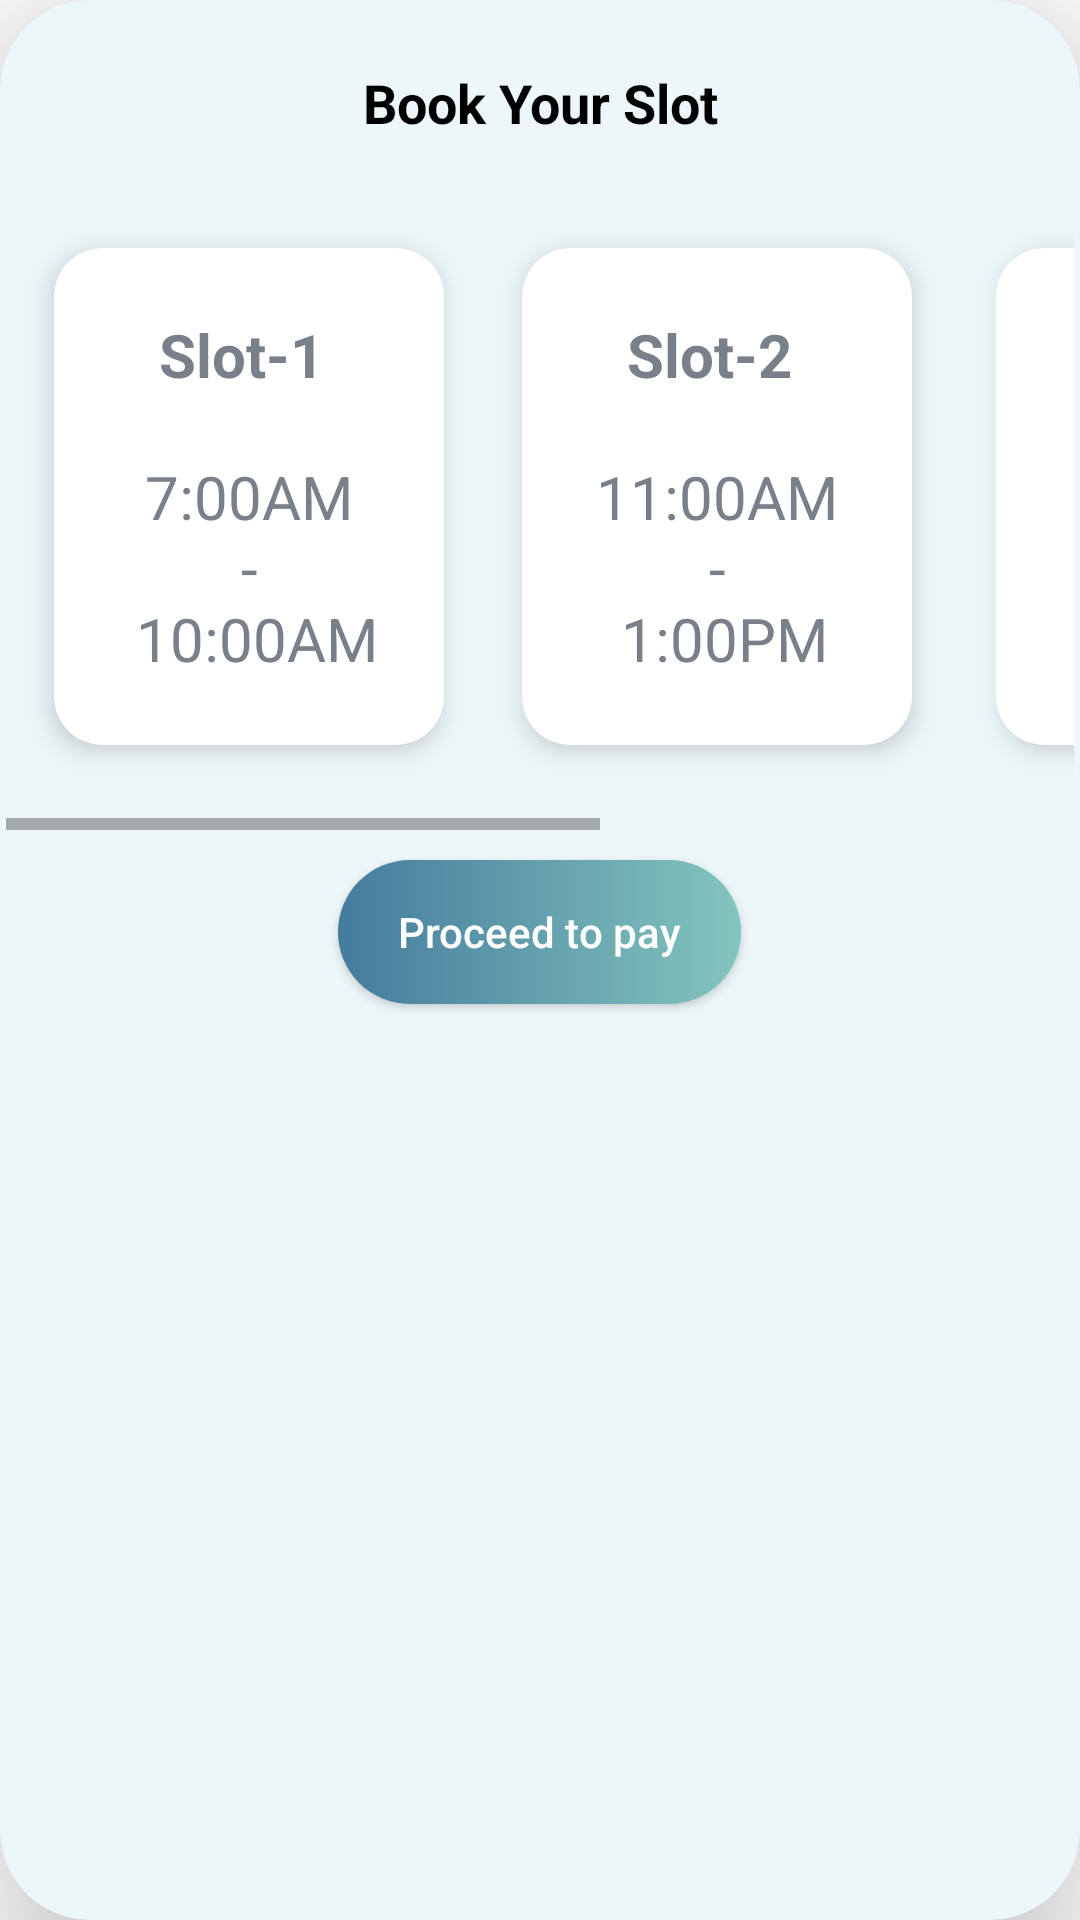

Android layout source for this screen:
<!-- AndroidManifest.xml: application theme Theme.EvoCharge -->
<!-- res/layout/book_sheet_dialog.xml -->
<?xml version="1.0" encoding="utf-8"?>
<androidx.cardview.widget.CardView xmlns:android="http://schemas.android.com/apk/res/android"
    android:layout_width="match_parent"
    xmlns:app="http://schemas.android.com/apk/res-auto"
    app:cardCornerRadius="30sp"
    android:backgroundTint="@color/third_color"
    app:cardElevation="30sp"
    android:layout_height="wrap_content">

    <RelativeLayout
        android:layout_width="match_parent"
        android:layout_height="wrap_content"
        android:layout_margin="2dp">

        <TextView
            android:id="@+id/title_book_your_slot"
            android:layout_width="match_parent"
            android:layout_height="wrap_content"
            android:layout_marginTop="20dp"
            android:layout_marginBottom="8sp"
            android:text="Book Your Slot"
            android:textAlignment="center"
            android:textColor="@color/black"
            android:textSize="18sp"
            android:textStyle="bold" />

        <HorizontalScrollView
            android:id="@+id/sv_slot"
            android:layout_width="match_parent"
            android:layout_height="wrap_content"
            android:layout_below="@id/title_book_your_slot"
            android:scrollbars="horizontal">

            <RelativeLayout
                android:layout_width="wrap_content"
                android:layout_height="wrap_content"
                android:gravity="center">


                <androidx.cardview.widget.CardView
                    android:id="@+id/cv_slot1"
                    android:layout_width="150sp"
                    app:cardUseCompatPadding="true"
                    android:layout_height="wrap_content"
                    android:layout_marginStart="6sp"
                    android:layout_marginTop="16sp"
                    android:layout_marginBottom="16sp"
                    android:background="@drawable/selected_background"
                    android:padding="2dp"
                    app:cardCornerRadius="16sp"
                    app:cardElevation="5sp">


                    <TextView
                        android:id="@+id/tv_slot1"
                        android:layout_width="match_parent"
                        android:layout_height="wrap_content"
                        android:layout_margin="10sp"
                        android:layout_marginTop="10sp"
                        android:layout_marginBottom="8sp"
                        android:elevation="5sp"
                        android:gravity="center"
                        android:padding="12sp"
                        android:text="@string/slot1"
                        android:textColor="#7A8089"
                        android:textSize="20sp" />

                </androidx.cardview.widget.CardView>


                <androidx.cardview.widget.CardView
                    android:id="@+id/cv_slot2"
                    android:layout_width="150dp"
                    android:layout_height="wrap_content"
                    android:layout_marginStart="6sp"
                    android:layout_marginTop="16sp"
                    android:layout_marginBottom="16sp"
                    android:layout_toEndOf="@+id/cv_slot1"
                    android:background="@color/black"
                    android:padding="2dp"
                    app:cardCornerRadius="16sp"
                    app:cardElevation="5sp"
                    app:cardUseCompatPadding="true">

                    <TextView

                        android:id="@+id/tv_slot2"
                        android:layout_width="match_parent"
                        android:layout_height="wrap_content"
                        android:layout_margin="10sp"
                        android:layout_marginTop="10sp"
                        android:layout_marginBottom="8sp"
                        android:elevation="5sp"
                        android:gravity="center"
                        android:padding="12sp"
                        android:text="@string/slot2"
                        android:textColor="#7A8089"
                        android:textSize="20sp" />


                </androidx.cardview.widget.CardView>

                <androidx.cardview.widget.CardView
                    android:id="@+id/cv_slot3"
                    android:layout_width="150dp"
                    android:layout_height="wrap_content"
                    android:layout_marginStart="8sp"
                    android:layout_marginTop="16sp"
                    android:layout_marginEnd="8sp"
                    android:layout_marginBottom="16sp"
                    android:layout_toEndOf="@+id/cv_slot2"
                    android:background="@color/black"
                    android:padding="2dp"
                    app:cardCornerRadius="16sp"
                    app:cardElevation="5sp"
                    app:cardUseCompatPadding="true">

                    <TextView
                        android:id="@+id/tv_slot3"
                        android:layout_width="match_parent"
                        android:layout_height="wrap_content"
                        android:layout_margin="10sp"
                        android:layout_marginTop="10sp"
                        android:layout_marginBottom="8sp"
                        android:elevation="5sp"
                        android:gravity="center"
                        android:padding="12sp"
                        android:text="@string/slot3"
                        android:textColor="#7A8089"
                        android:textSize="20sp" />

                </androidx.cardview.widget.CardView>

                <androidx.cardview.widget.CardView
                    android:id="@+id/cv_slot4"
                    android:layout_width="150dp"
                    android:layout_height="wrap_content"
                    app:cardUseCompatPadding="true"
                    android:layout_marginTop="16sp"
                    android:layout_marginBottom="16sp"
                    android:layout_marginStart="6dp"
                    android:layout_marginEnd="6sp"
                    app:cardElevation="5sp"
                    android:layout_toEndOf="@+id/cv_slot3"
                    android:background="@color/black"
                    android:padding="2dp"
                    app:cardCornerRadius="16sp">

                    <TextView
                        android:id="@+id/tv_slot4"
                        android:layout_width="match_parent"
                        android:layout_height="wrap_content"
                        android:layout_margin="10sp"
                        android:layout_marginTop="10sp"
                        android:layout_marginBottom="8sp"
                        android:elevation="5sp"
                        android:gravity="center"
                        android:padding="12sp"
                        android:text="@string/slot4"
                        android:textColor="#7A8089"
                        android:textSize="20sp" />

                </androidx.cardview.widget.CardView>


            </RelativeLayout>


        </HorizontalScrollView>

        <LinearLayout
            android:layout_width="match_parent"
            android:layout_height="wrap_content"
            android:layout_below="@id/sv_slot"
            android:gravity="center"
            android:orientation="horizontal">

            <androidx.appcompat.widget.AppCompatButton
                android:id="@+id/btn_proceed"
                android:layout_width="wrap_content"
                android:layout_height="wrap_content"
                android:layout_marginStart="10dp"
                android:layout_marginTop="10sp"
                android:layout_marginEnd="10dp"
                android:layout_marginBottom="10dp"
                android:background="@drawable/circular_button_background"
                android:elevation="20sp"
                android:paddingLeft="20sp"
                android:paddingRight="20sp"
                android:text="Proceed to pay"
                android:textAllCaps="false"
                android:textColor="@color/white" />
        </LinearLayout>

    </RelativeLayout>

</androidx.cardview.widget.CardView>
<!-- resources referenced by this layout -->
<resources>
  <color name="black">#FF000000</color>
  <color name="third_color">#EDF6F9</color>
  <color name="white">#FFFFFFFF</color>
  <!-- drawable circular_button_background (drawable) -->
  <?xml version="1.0" encoding="utf-8"?>
  <shape xmlns:android="http://schemas.android.com/apk/res/android"
      android:shape="rectangle">
  
  
      <gradient
          android:angle="360"
          android:endColor="@color/second_color"
          android:startColor="@color/fifth_color"
          android:type="linear"/>
      <corners android:radius="40sp"/>
  </shape>
  <!-- drawable selected_background (drawable) -->
  <?xml version="1.0" encoding="utf-8"?>
  <shape xmlns:android="http://schemas.android.com/apk/res/android"
      android:shape="rectangle">
  <stroke
      android:width="1sp"
      android:color="#5D79E6"
  />
  <solid android:color="@android:color/white"/>
  
      <corners
          android:radius="7sp"/>
  
  </shape>
  <string name="slot1"><b>Slot-1</b> \n\n 7:00AM \n-\n 10:00AM</string>
  <string name="slot2"><b>Slot-2</b> \n\n 11:00AM \n-\n 1:00PM</string>
  <string name="slot3"><b>Slot-3</b> \n\n 3:00PM  \n-\n 6:00PM</string>
  <string name="slot4"><b>Slot-4</b> \n\n 7:00PM \n-\n 10:00PM</string>
  <style name="Theme.EvoCharge" parent="Theme.MaterialComponents.Light.NoActionBar">
          
          <item name="colorPrimary">@color/third_color</item>
          <item name="colorPrimaryVariant">@color/third_color</item>
          <item name="colorOnPrimary">@color/third_color</item>
          
          <item name="colorSecondary">@color/teal_200</item>
          <item name="colorSecondaryVariant">@color/teal_700</item>
          <item name="colorOnSecondary">@color/black</item>
          
          <item name="android:statusBarColor" tools:targetApi="l">@color/third_color</item>
          
  
      </style>
  <color name="second_color">#83C5BE</color>
  <color name="fifth_color">#457B9D</color>
  <color name="teal_200">#FF03DAC5</color>
  <color name="teal_700">#FF018786</color>
</resources>
